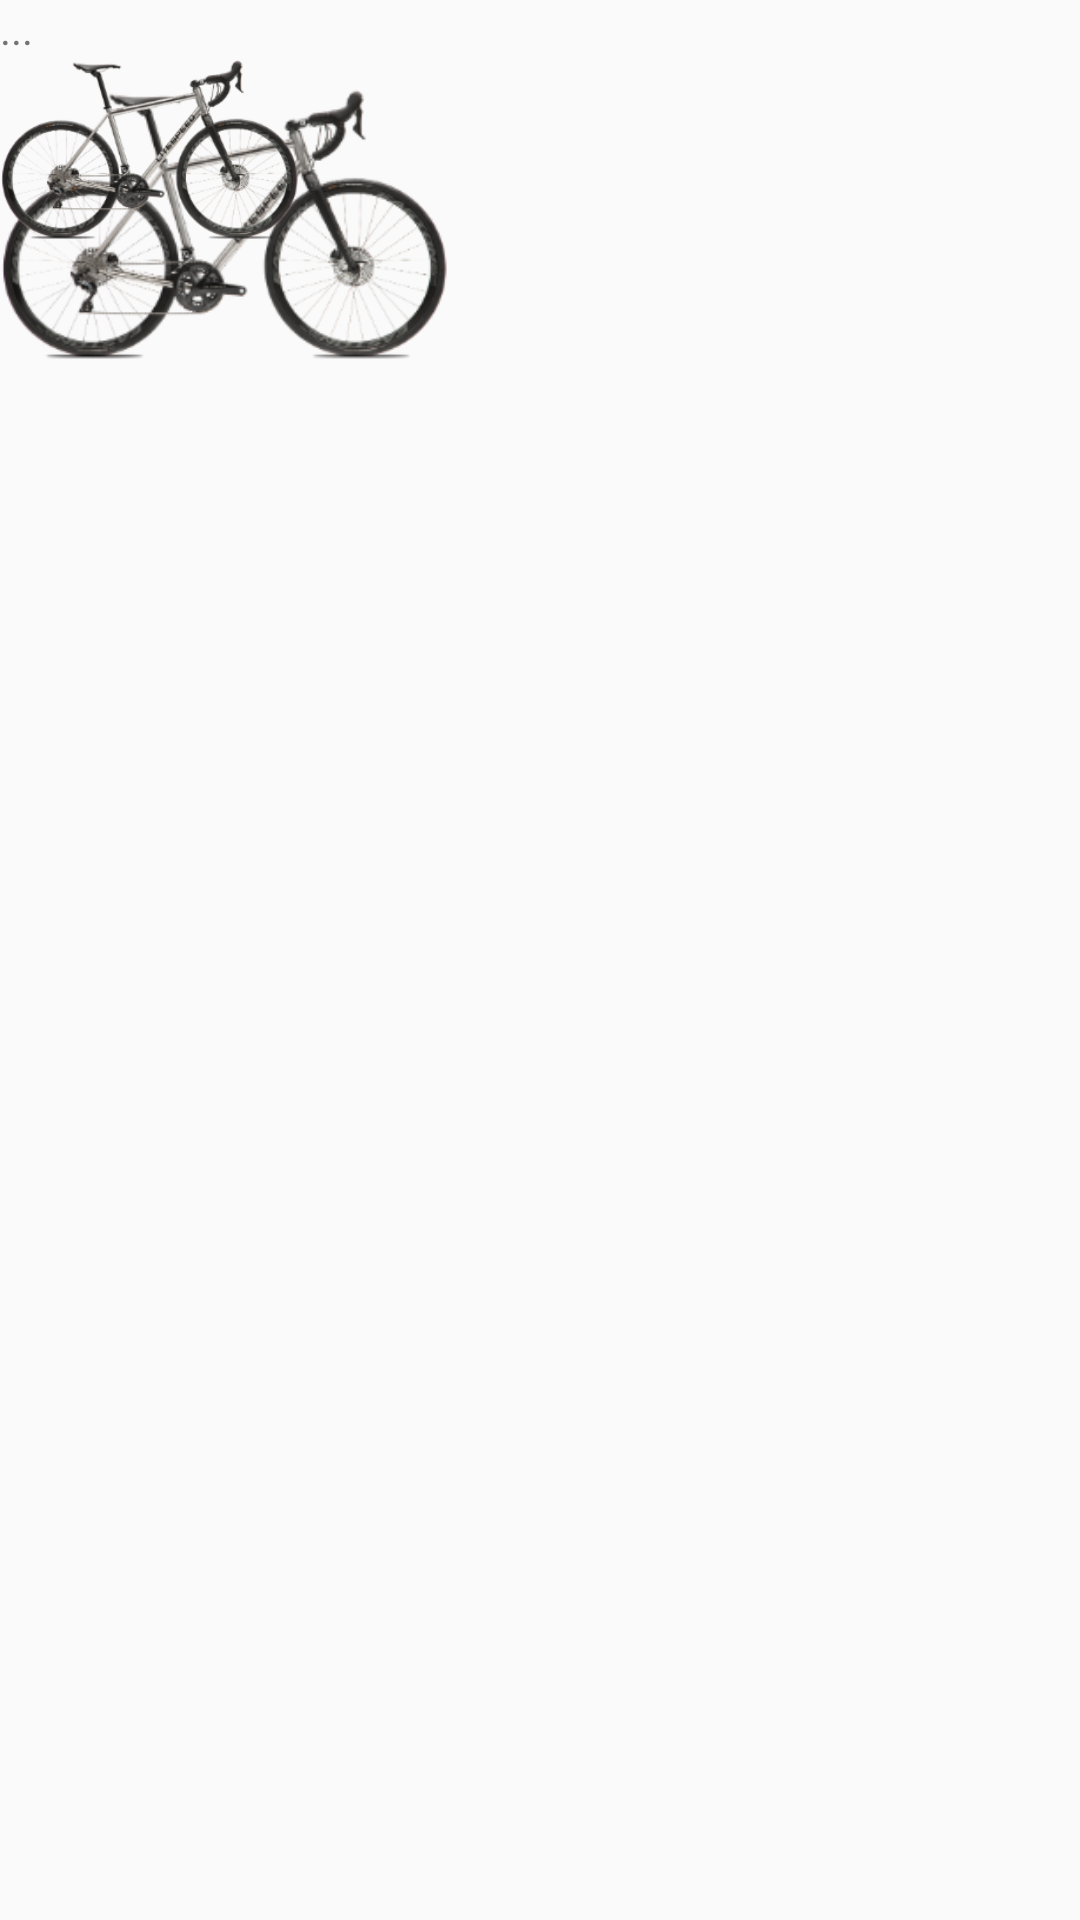

Here is an Android app screen rendered from its layout file. Give the layout XML and the strings, colors and styles it references.
<!-- AndroidManifest.xml: application theme AppTheme -->
<!-- res/layout/activity_main.xml -->
<?xml version="1.0" encoding="utf-8"?>
<android.support.constraint.ConstraintLayout xmlns:android="http://schemas.android.com/apk/res/android"
    xmlns:app="http://schemas.android.com/apk/res-auto"
    xmlns:tools="http://schemas.android.com/tools"
    android:layout_width="match_parent"
    android:layout_height="match_parent"
    tools:context=".MainActivity">

    <Button
        android:id="@+id/btnFindCadena"
        android:layout_width="150dp"
        android:layout_height="150dp"
        android:layout_gravity="center_vertical|center_horizontal"
        android:background="@drawable/ic_cherohala_transparent_web"
        android:gravity="bottom"
         />
    <Button
        android:id="@+id/btnReceiveService"
        android:layout_width="100dp"
        android:layout_height="100dp"
        android:layout_gravity="center_vertical|center_horizontal"
        android:background="@drawable/ic_cherohala_transparent_web"
        android:gravity="bottom"
         />

    <include
        android:id="@+id/include"
        layout="@layout/content_main"
        android:layout_height="wrap_content"
        android:layout_width="wrap_content" />

    <TextView
        android:id="@+id/txtService"
        android:layout_width="140dp"
        android:layout_height="wrap_content"
        android:text="..." />

</android.support.constraint.ConstraintLayout>
<!-- res/layout/content_main.xml (included above) -->
<?xml version="1.0" encoding="utf-8"?>
<android.support.constraint.ConstraintLayout xmlns:android="http://schemas.android.com/apk/res/android"
    xmlns:app="http://schemas.android.com/apk/res-auto"
    xmlns:tools="http://schemas.android.com/tools"
    android:layout_width="match_parent"
    android:layout_height="match_parent"
    tools:context="cadena.cadenareactive.MainActivity"
    tools:showIn="@layout/activity_main">

</android.support.constraint.ConstraintLayout>
<!-- resources referenced by this layout -->
<resources>
  <!-- drawable ic_cherohala_transparent_web: png bitmap (drawable-hdpi, 19855 bytes) -->
  <style name="AppTheme" parent="Theme.AppCompat.Light.DarkActionBar">
          <item name="colorPrimary">@color/colorPrimary</item>
          <item name="colorPrimaryDark">@color/colorPrimaryDark</item>
          <item name="colorAccent">@color/colorAccent</item>
      </style>
  <!-- not gathered from this repository: default colours our renderer supplied (Android Studio template values) -->
  <color name="colorPrimary">#FF6200EE</color>
  <color name="colorPrimaryDark">#FF3700B3</color>
  <color name="colorAccent">#FF03DAC5</color>
</resources>
